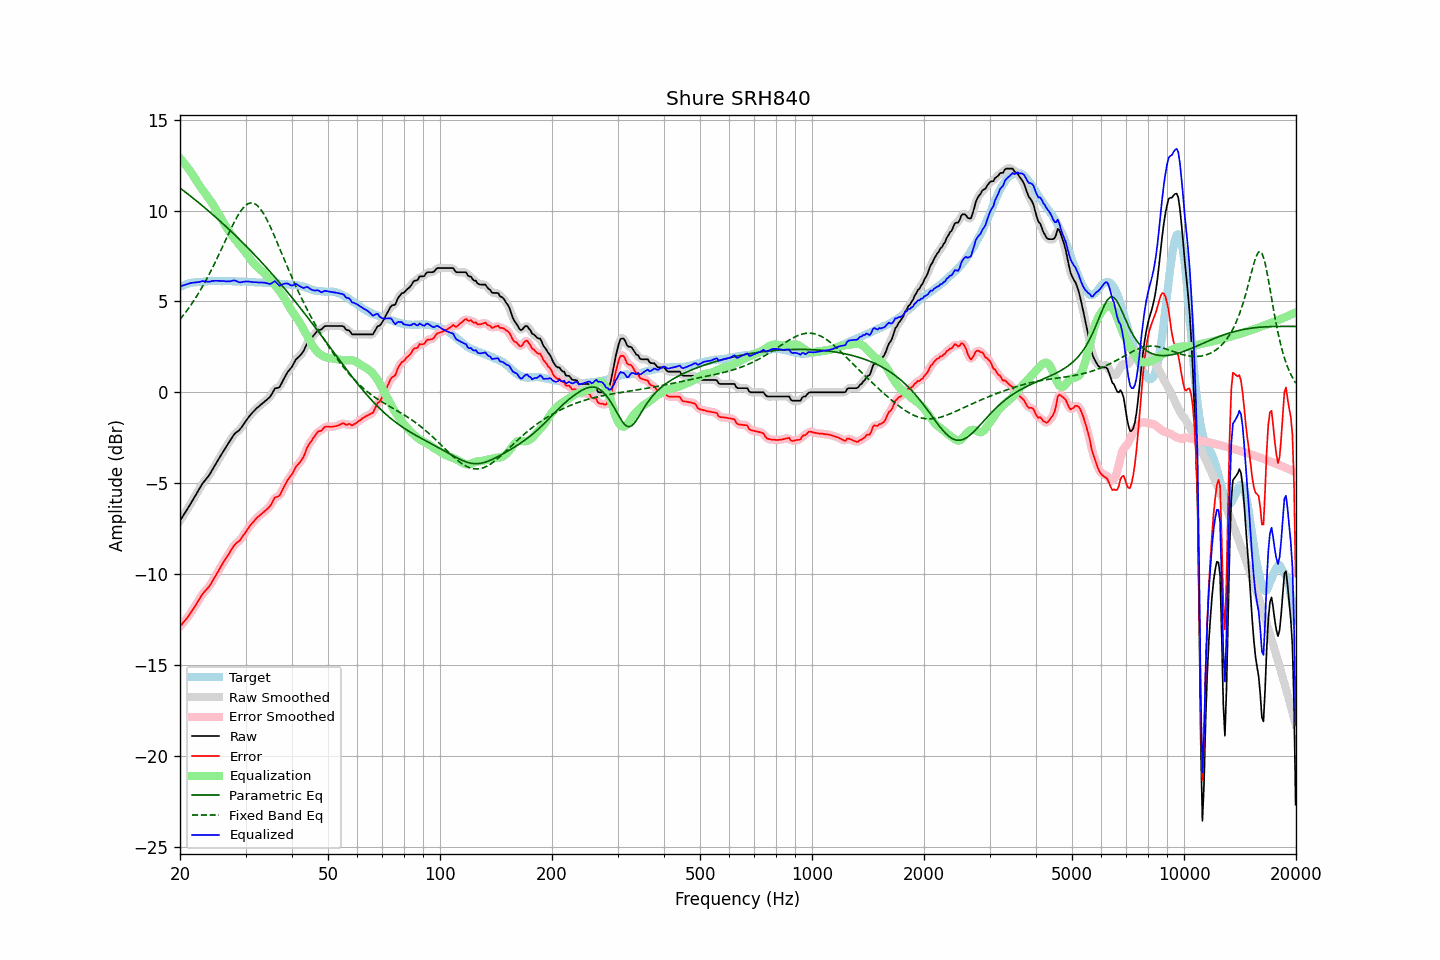

Source data for this figure (header and first rows):
frequency, raw, error, smoothed, error_smoothed, equalization, parametric_eq, fixed_band_eq, equalized_raw, equalized_smoothed, target
20.00, -7.07, -12.88, -7.07, -12.88, 12.88, 11.25, 4.01, 5.81, 5.82, 5.81
20.20, -6.93, -12.78, -6.93, -12.78, 12.78, 11.18, 4.12, 5.85, 5.85, 5.85
20.40, -6.79, -12.67, -6.79, -12.67, 12.68, 11.11, 4.23, 5.89, 5.89, 5.88
20.61, -6.65, -12.56, -6.65, -12.57, 12.57, 11.04, 4.35, 5.92, 5.92, 5.91
20.81, -6.51, -12.46, -6.51, -12.46, 12.45, 10.98, 4.46, 5.95, 5.94, 5.95
21.02, -6.37, -12.36, -6.37, -12.35, 12.34, 10.91, 4.58, 5.97, 5.97, 5.99
21.23, -6.22, -12.22, -6.22, -12.23, 12.21, 10.84, 4.71, 6.00, 5.99, 6.00
21.44, -6.07, -12.09, -6.07, -12.09, 12.09, 10.77, 4.83, 6.02, 6.02, 6.02
21.66, -5.92, -11.96, -5.92, -11.96, 11.95, 10.70, 4.96, 6.03, 6.03, 6.04
21.87, -5.77, -11.82, -5.77, -11.82, 11.81, 10.63, 5.10, 6.05, 6.05, 6.05
22.09, -5.62, -11.68, -5.62, -11.68, 11.67, 10.55, 5.23, 6.05, 6.05, 6.06
22.31, -5.47, -11.53, -5.47, -11.53, 11.53, 10.48, 5.38, 6.06, 6.06, 6.06
22.54, -5.32, -11.39, -5.32, -11.39, 11.39, 10.41, 5.52, 6.07, 6.08, 6.07
22.76, -5.17, -11.25, -5.17, -11.24, 11.27, 10.34, 5.67, 6.10, 6.10, 6.08
22.99, -5.02, -11.10, -5.03, -11.12, 11.14, 10.26, 5.82, 6.12, 6.11, 6.08
23.22, -4.91, -11.00, -4.91, -11.00, 11.02, 10.19, 5.98, 6.11, 6.11, 6.09
23.45, -4.80, -10.90, -4.80, -10.90, 10.90, 10.11, 6.14, 6.11, 6.11, 6.10
23.69, -4.69, -10.80, -4.69, -10.80, 10.79, 10.04, 6.31, 6.09, 6.09, 6.11
23.92, -4.58, -10.70, -4.57, -10.69, 10.66, 9.96, 6.47, 6.09, 6.09, 6.12
24.16, -4.44, -10.57, -4.43, -10.56, 10.54, 9.89, 6.64, 6.10, 6.10, 6.13
24.40, -4.28, -10.42, -4.29, -10.42, 10.41, 9.81, 6.82, 6.13, 6.12, 6.14
24.65, -4.13, -10.26, -4.13, -10.26, 10.27, 9.73, 7.00, 6.13, 6.14, 6.13
24.89, -3.98, -10.11, -3.98, -10.11, 10.12, 9.65, 7.18, 6.14, 6.14, 6.13
25.14, -3.83, -9.96, -3.83, -9.96, 9.97, 9.57, 7.36, 6.14, 6.14, 6.13
25.39, -3.68, -9.81, -3.68, -9.81, 9.81, 9.50, 7.55, 6.13, 6.13, 6.13
25.65, -3.53, -9.66, -3.53, -9.65, 9.66, 9.42, 7.74, 6.13, 6.13, 6.13
25.91, -3.38, -9.49, -3.38, -9.50, 9.51, 9.34, 7.93, 6.13, 6.13, 6.11
26.16, -3.24, -9.36, -3.24, -9.36, 9.36, 9.25, 8.12, 6.12, 6.12, 6.12
26.43, -3.10, -9.22, -3.10, -9.22, 9.21, 9.17, 8.31, 6.11, 6.12, 6.12
26.69, -2.96, -9.08, -2.96, -9.08, 9.07, 9.09, 8.50, 6.11, 6.11, 6.12
26.96, -2.82, -8.94, -2.82, -8.94, 8.93, 9.01, 8.69, 6.10, 6.10, 6.12
27.23, -2.68, -8.80, -2.68, -8.80, 8.79, 8.93, 8.88, 6.11, 6.11, 6.12
27.50, -2.54, -8.66, -2.53, -8.65, 8.67, 8.84, 9.06, 6.12, 6.13, 6.12
27.77, -2.40, -8.51, -2.40, -8.51, 8.55, 8.76, 9.24, 6.15, 6.15, 6.11
28.05, -2.28, -8.39, -2.29, -8.40, 8.44, 8.67, 9.41, 6.16, 6.14, 6.11
28.33, -2.21, -8.30, -2.21, -8.31, 8.33, 8.59, 9.57, 6.12, 6.12, 6.09
28.62, -2.14, -8.24, -2.14, -8.24, 8.23, 8.50, 9.73, 6.09, 6.09, 6.10
28.90, -2.07, -8.17, -2.06, -8.15, 8.12, 8.41, 9.87, 6.05, 6.06, 6.10
29.19, -1.96, -8.05, -1.96, -8.05, 8.02, 8.33, 10.01, 6.06, 6.06, 6.09
29.48, -1.83, -7.93, -1.83, -7.93, 7.91, 8.24, 10.12, 6.08, 6.07, 6.10
29.78, -1.70, -7.80, -1.70, -7.80, 7.79, 8.15, 10.22, 6.09, 6.09, 6.10
30.08, -1.57, -7.67, -1.57, -7.67, 7.67, 8.06, 10.30, 6.10, 6.10, 6.10
30.38, -1.45, -7.53, -1.45, -7.54, 7.55, 7.97, 10.36, 6.10, 6.10, 6.08
30.68, -1.33, -7.41, -1.33, -7.41, 7.43, 7.88, 10.40, 6.10, 6.09, 6.08
30.99, -1.22, -7.29, -1.22, -7.30, 7.31, 7.79, 10.43, 6.08, 6.08, 6.07
31.30, -1.12, -7.19, -1.12, -7.19, 7.19, 7.70, 10.42, 6.07, 6.07, 6.07
31.61, -1.03, -7.10, -1.02, -7.09, 7.09, 7.60, 10.40, 6.06, 6.06, 6.07
31.93, -0.93, -6.98, -0.94, -6.99, 6.99, 7.51, 10.35, 6.06, 6.06, 6.05
32.24, -0.85, -6.89, -0.85, -6.90, 6.90, 7.42, 10.29, 6.06, 6.05, 6.04
32.57, -0.78, -6.82, -0.77, -6.81, 6.82, 7.32, 10.20, 6.04, 6.05, 6.04
32.89, -0.70, -6.74, -0.70, -6.74, 6.75, 7.23, 10.10, 6.05, 6.04, 6.04
33.22, -0.63, -6.67, -0.63, -6.67, 6.67, 7.13, 9.97, 6.04, 6.04, 6.04
33.55, -0.56, -6.59, -0.56, -6.59, 6.60, 7.03, 9.83, 6.04, 6.04, 6.03
33.89, -0.48, -6.51, -0.48, -6.52, 6.51, 6.94, 9.67, 6.03, 6.03, 6.03
34.23, -0.41, -6.44, -0.41, -6.44, 6.41, 6.84, 9.51, 6.00, 6.00, 6.03
34.57, -0.33, -6.35, -0.33, -6.36, 6.31, 6.74, 9.33, 5.98, 5.98, 6.02
34.92, -0.25, -6.26, -0.24, -6.25, 6.21, 6.64, 9.15, 5.96, 5.97, 6.01
35.27, -0.11, -6.12, -0.09, -6.10, 6.11, 6.54, 8.95, 6.00, 6.02, 6.01
35.62, 0.05, -5.95, 0.05, -5.95, 6.01, 6.44, 8.75, 6.06, 6.06, 6.00
35.97, 0.21, -5.78, 0.17, -5.83, 5.91, 6.34, 8.55, 6.12, 6.08, 5.99
... 635 more rows
